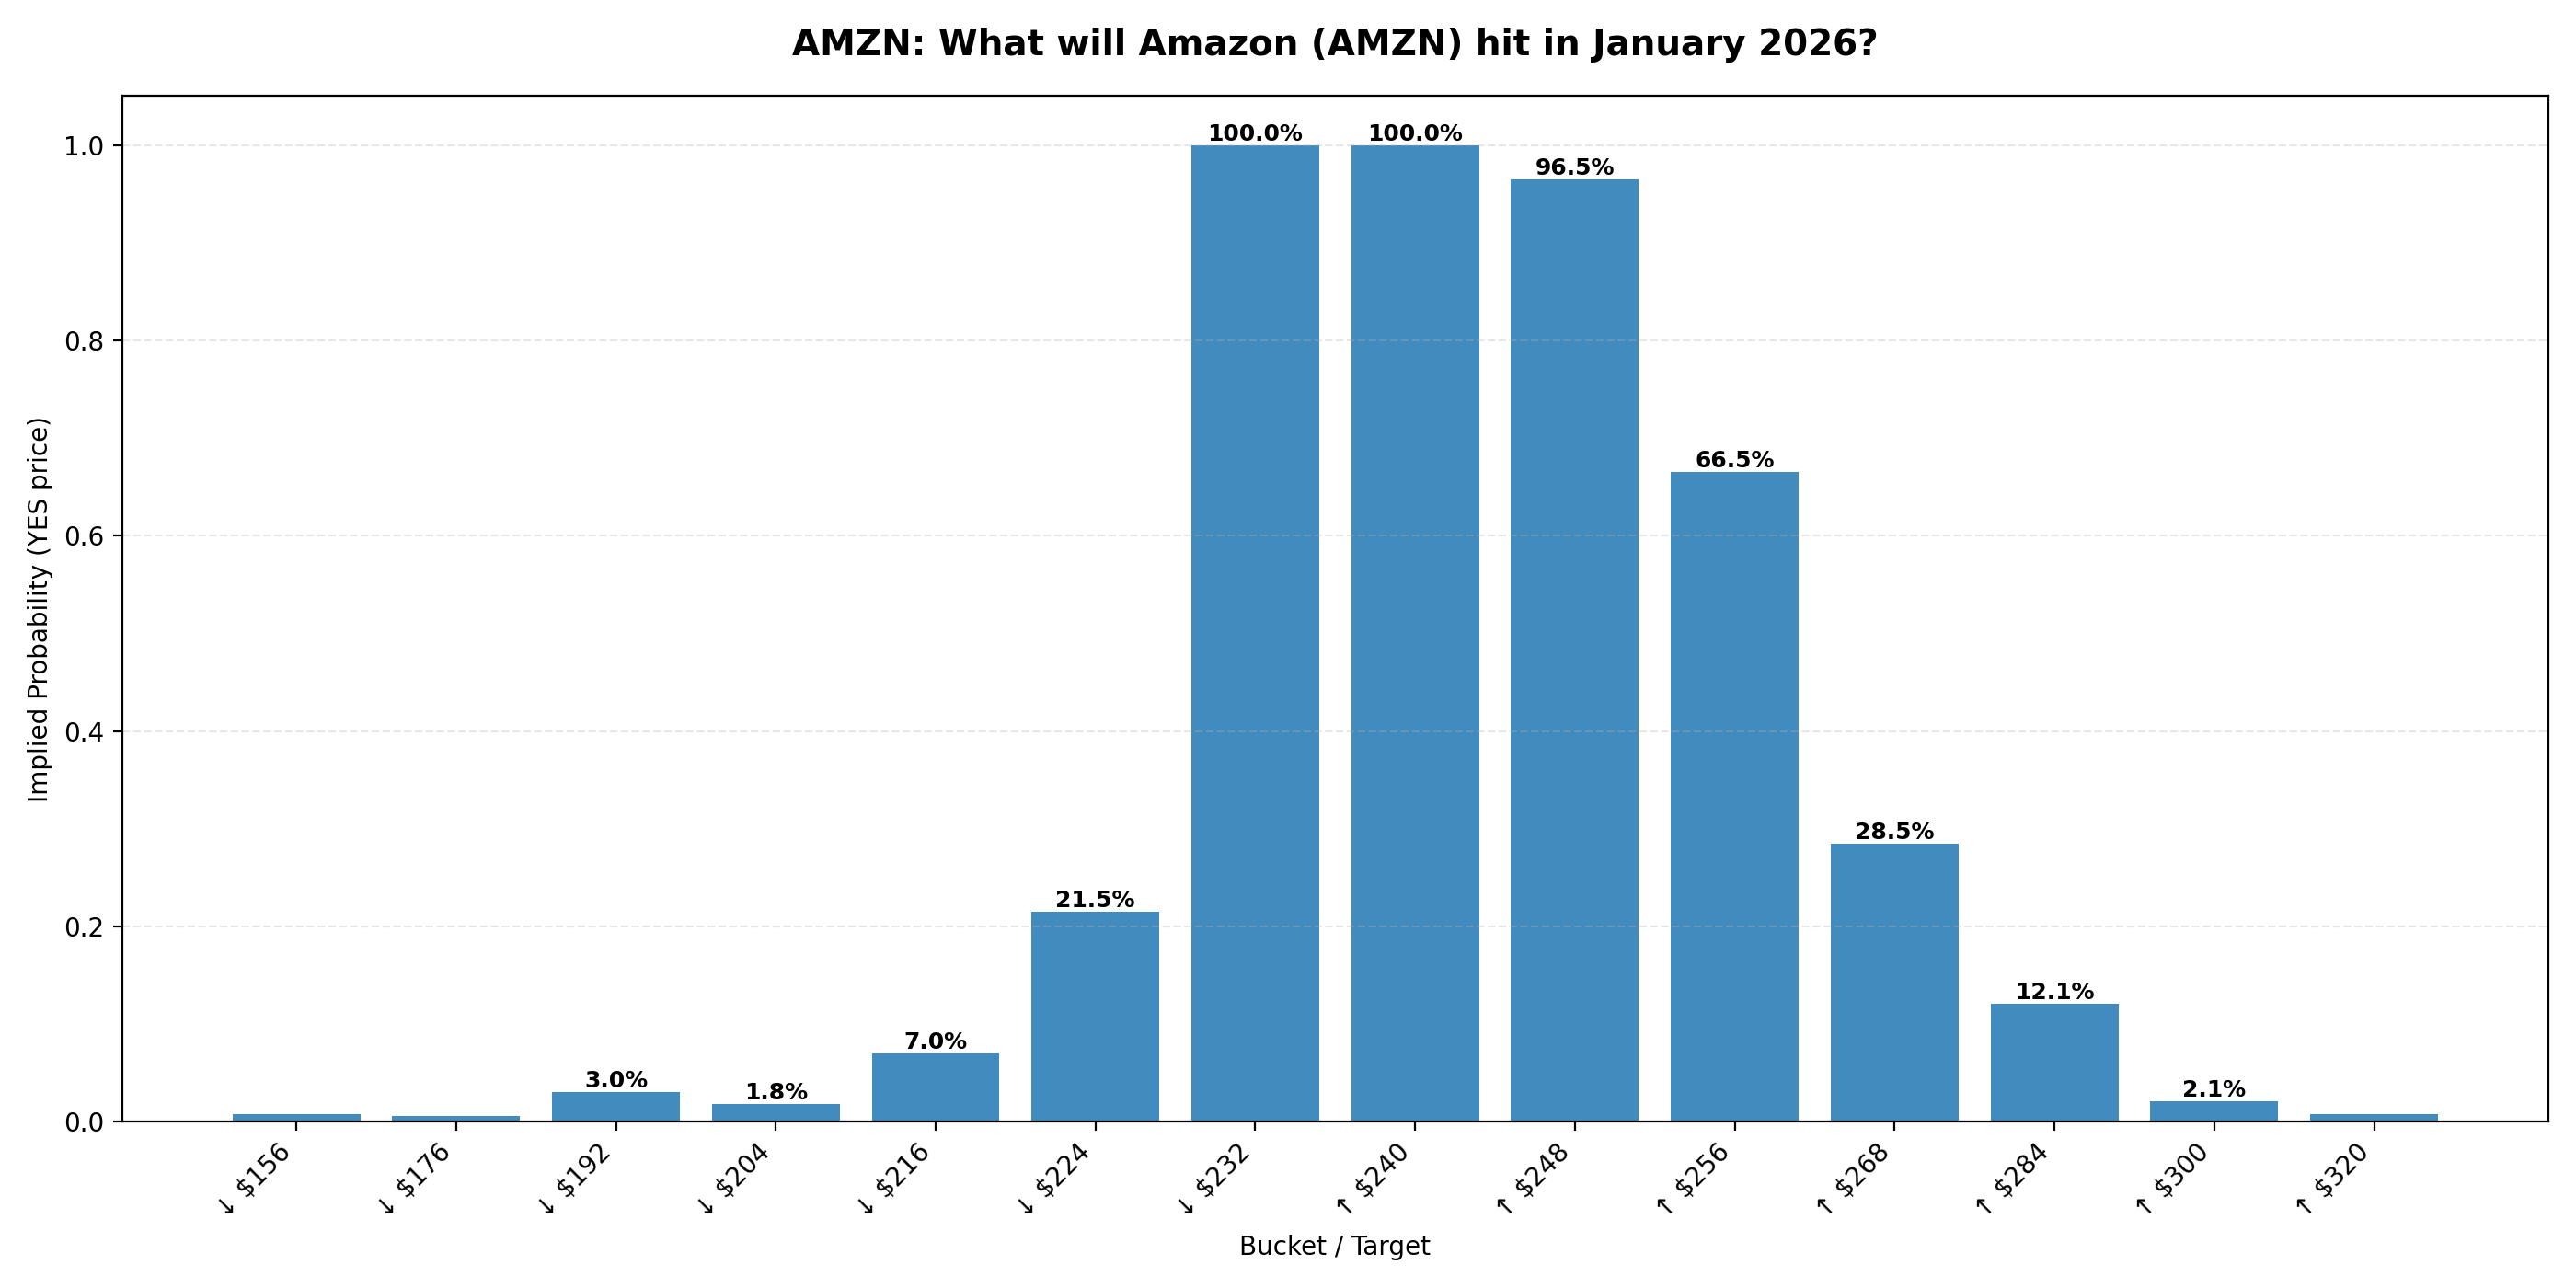

The data file committed next to this chart (first rows):
ticker, event_id, event_slug, event_title, event_endDate, event_startDate, market_id, market_slug, target, prob_yes, sort_key, volume, liquidity, lastTradePrice, bestBid, bestAsk
AMZN, 122429, what-price-will-amzn-hit-in-january-2026, What will Amazon (AMZN) hit in January 2…, 2026-02-01T04:59:59.999Z, 2025-12-25T05:14:14.590967Z, 1015980, will-amzn-dip-to-156-in-january, ↓ $156, 0.0075, 156.0, 2204, 5816, 0.005, 0.005, 0.01
AMZN, 122429, what-price-will-amzn-hit-in-january-2026, What will Amazon (AMZN) hit in January 2…, 2026-02-01T04:59:59.999Z, 2025-12-25T05:14:14.590967Z, 1015979, will-amzn-dip-to-176-in-january, ↓ $176, 0.006, 176.0, 638.2, 4561, 0.003, 0.003, 0.009
AMZN, 122429, what-price-will-amzn-hit-in-january-2026, What will Amazon (AMZN) hit in January 2…, 2026-02-01T04:59:59.999Z, 2025-12-25T05:14:14.590967Z, 1015978, will-amzn-dip-to-192-in-january, ↓ $192, 0.0305, 192.0, 856.1, 8360, 0.03, 0.029, 0.032
AMZN, 122429, what-price-will-amzn-hit-in-january-2026, What will Amazon (AMZN) hit in January 2…, 2026-02-01T04:59:59.999Z, 2025-12-25T05:14:14.590967Z, 1015977, will-amzn-dip-to-204-in-january, ↓ $204, 0.018, 204.0, 1498, 1640, 0.018, 0.012, 0.024
AMZN, 122429, what-price-will-amzn-hit-in-january-2026, What will Amazon (AMZN) hit in January 2…, 2026-02-01T04:59:59.999Z, 2025-12-25T05:14:14.590967Z, 1015976, will-amzn-dip-to-216-in-january, ↓ $216, 0.07, 216.0, 1132, 2177, 0.08, 0.06, 0.08
AMZN, 122429, what-price-will-amzn-hit-in-january-2026, What will Amazon (AMZN) hit in January 2…, 2026-02-01T04:59:59.999Z, 2025-12-25T05:14:14.590967Z, 1015975, will-amzn-dip-to-224-in-january, ↓ $224, 0.215, 224.0, 2871, 1191, 0.058, 0.181, 0.249
AMZN, 122429, what-price-will-amzn-hit-in-january-2026, What will Amazon (AMZN) hit in January 2…, 2026-02-01T04:59:59.999Z, 2025-12-25T05:14:14.590967Z, 1015974, will-amzn-dip-to-232-in-january, ↓ $232, 1.0, 232.0, 9181, , 1.0, 0.999, 1.0
AMZN, 122429, what-price-will-amzn-hit-in-january-2026, What will Amazon (AMZN) hit in January 2…, 2026-02-01T04:59:59.999Z, 2025-12-25T05:14:14.590967Z, 1015973, will-amzn-reach-240-in-january, ↑ $240, 1.0, 240.0, 11962, , 0.999, 0.999, 1.0
AMZN, 122429, what-price-will-amzn-hit-in-january-2026, What will Amazon (AMZN) hit in January 2…, 2026-02-01T04:59:59.999Z, 2025-12-25T05:14:14.590967Z, 1015972, will-amzn-reach-248-in-january, ↑ $248, 0.965, 248.0, 1827, 2985, 0.96, 0.96, 0.97
AMZN, 122429, what-price-will-amzn-hit-in-january-2026, What will Amazon (AMZN) hit in January 2…, 2026-02-01T04:59:59.999Z, 2025-12-25T05:14:14.590967Z, 1015971, will-amzn-reach-256-in-january, ↑ $256, 0.665, 256.0, 712.4, 1232, 0.63, 0.64, 0.69
AMZN, 122429, what-price-will-amzn-hit-in-january-2026, What will Amazon (AMZN) hit in January 2…, 2026-02-01T04:59:59.999Z, 2025-12-25T05:14:14.590967Z, 1015970, will-amzn-reach-268-in-january, ↑ $268, 0.285, 268.0, 3335, 1067, 0.27, 0.27, 0.3
AMZN, 122429, what-price-will-amzn-hit-in-january-2026, What will Amazon (AMZN) hit in January 2…, 2026-02-01T04:59:59.999Z, 2025-12-25T05:14:14.590967Z, 1015968, will-amzn-reach-284-in-january, ↑ $284, 0.121, 284.0, 6089, 4689, 0.067, 0.117, 0.125
AMZN, 122429, what-price-will-amzn-hit-in-january-2026, What will Amazon (AMZN) hit in January 2…, 2026-02-01T04:59:59.999Z, 2025-12-25T05:14:14.590967Z, 1015966, will-amzn-reach-300-in-january, ↑ $300, 0.0205, 300.0, 1273, 2141, 0.019, 0.019, 0.022
AMZN, 122429, what-price-will-amzn-hit-in-january-2026, What will Amazon (AMZN) hit in January 2…, 2026-02-01T04:59:59.999Z, 2025-12-25T05:14:14.590967Z, 1015964, will-amzn-reach-320-in-january, ↑ $320, 0.0075, 320.0, 3630, 4357, 0.003, 0.004, 0.011
